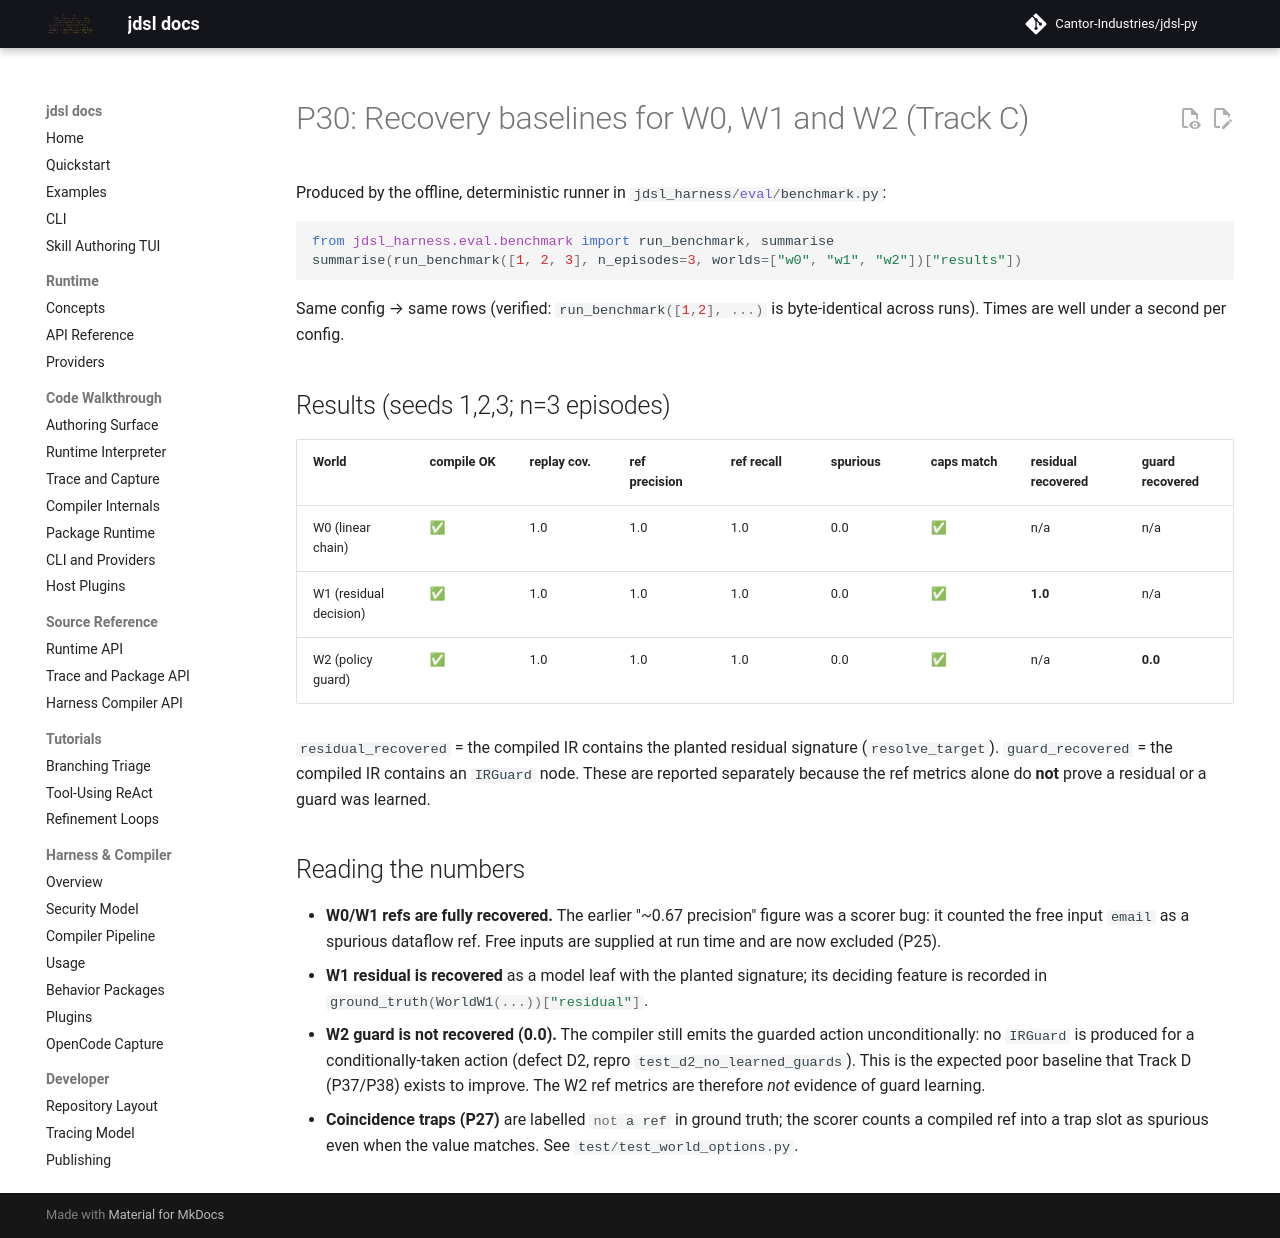

repository: Cantor-Industries/jdsl-py · page: p30_baselines/index.html · generator: mkdocs

# P30: Recovery baselines for W0, W1 and W2 (Track C)

Produced by the offline, deterministic runner in `jdsl_harness/eval/benchmark.py`:

```python
from jdsl_harness.eval.benchmark import run_benchmark, summarise
summarise(run_benchmark([1, 2, 3], n_episodes=3, worlds=["w0", "w1", "w2"])["results"])
```

Same config → same rows (verified: `run_benchmark([1,2], ...)` is byte-identical
across runs). Times are well under a second per config.

## Results (seeds 1,2,3; n=3 episodes)

| World | compile OK | replay cov. | ref precision | ref recall | spurious | caps match | residual recovered | guard recovered |
|-------|-----------|-------------|---------------|-----------|----------|------------|--------------------|-----------------|
| W0 (linear chain) | ✅ | 1.0 | 1.0 | 1.0 | 0.0 | ✅ | n/a | n/a |
| W1 (residual decision) | ✅ | 1.0 | 1.0 | 1.0 | 0.0 | ✅ | **1.0** | n/a |
| W2 (policy guard) | ✅ | 1.0 | 1.0 | 1.0 | 0.0 | ✅ | n/a | **0.0** |

`residual_recovered` = the compiled IR contains the planted residual signature
(`resolve_target`). `guard_recovered` = the compiled IR contains an `IRGuard`
node. These are reported separately because the ref metrics alone do **not**
prove a residual or a guard was learned.

## Reading the numbers

- **W0/W1 refs are fully recovered.** The earlier "~0.67 precision" figure was a
  scorer bug: it counted the free input `email` as a spurious dataflow ref. Free
  inputs are supplied at run time and are now excluded (P25).
- **W1 residual is recovered** as a model leaf with the planted signature; its
  deciding feature is recorded in `ground_truth(WorldW1(...))["residual"]`.
- **W2 guard is not recovered (0.0).** The compiler still emits the guarded
  action unconditionally: no `IRGuard` is produced for a conditionally-taken
  action (defect D2, repro `test_d2_no_learned_guards`). This is the expected
  poor baseline that Track D (P37/P38) exists to improve. The W2 ref metrics are
  therefore *not* evidence of guard learning.
- **Coincidence traps (P27)** are labelled `not a ref` in ground truth; the
  scorer counts a compiled ref into a trap slot as spurious even when the value
  matches. See `test/test_world_options.py`.
